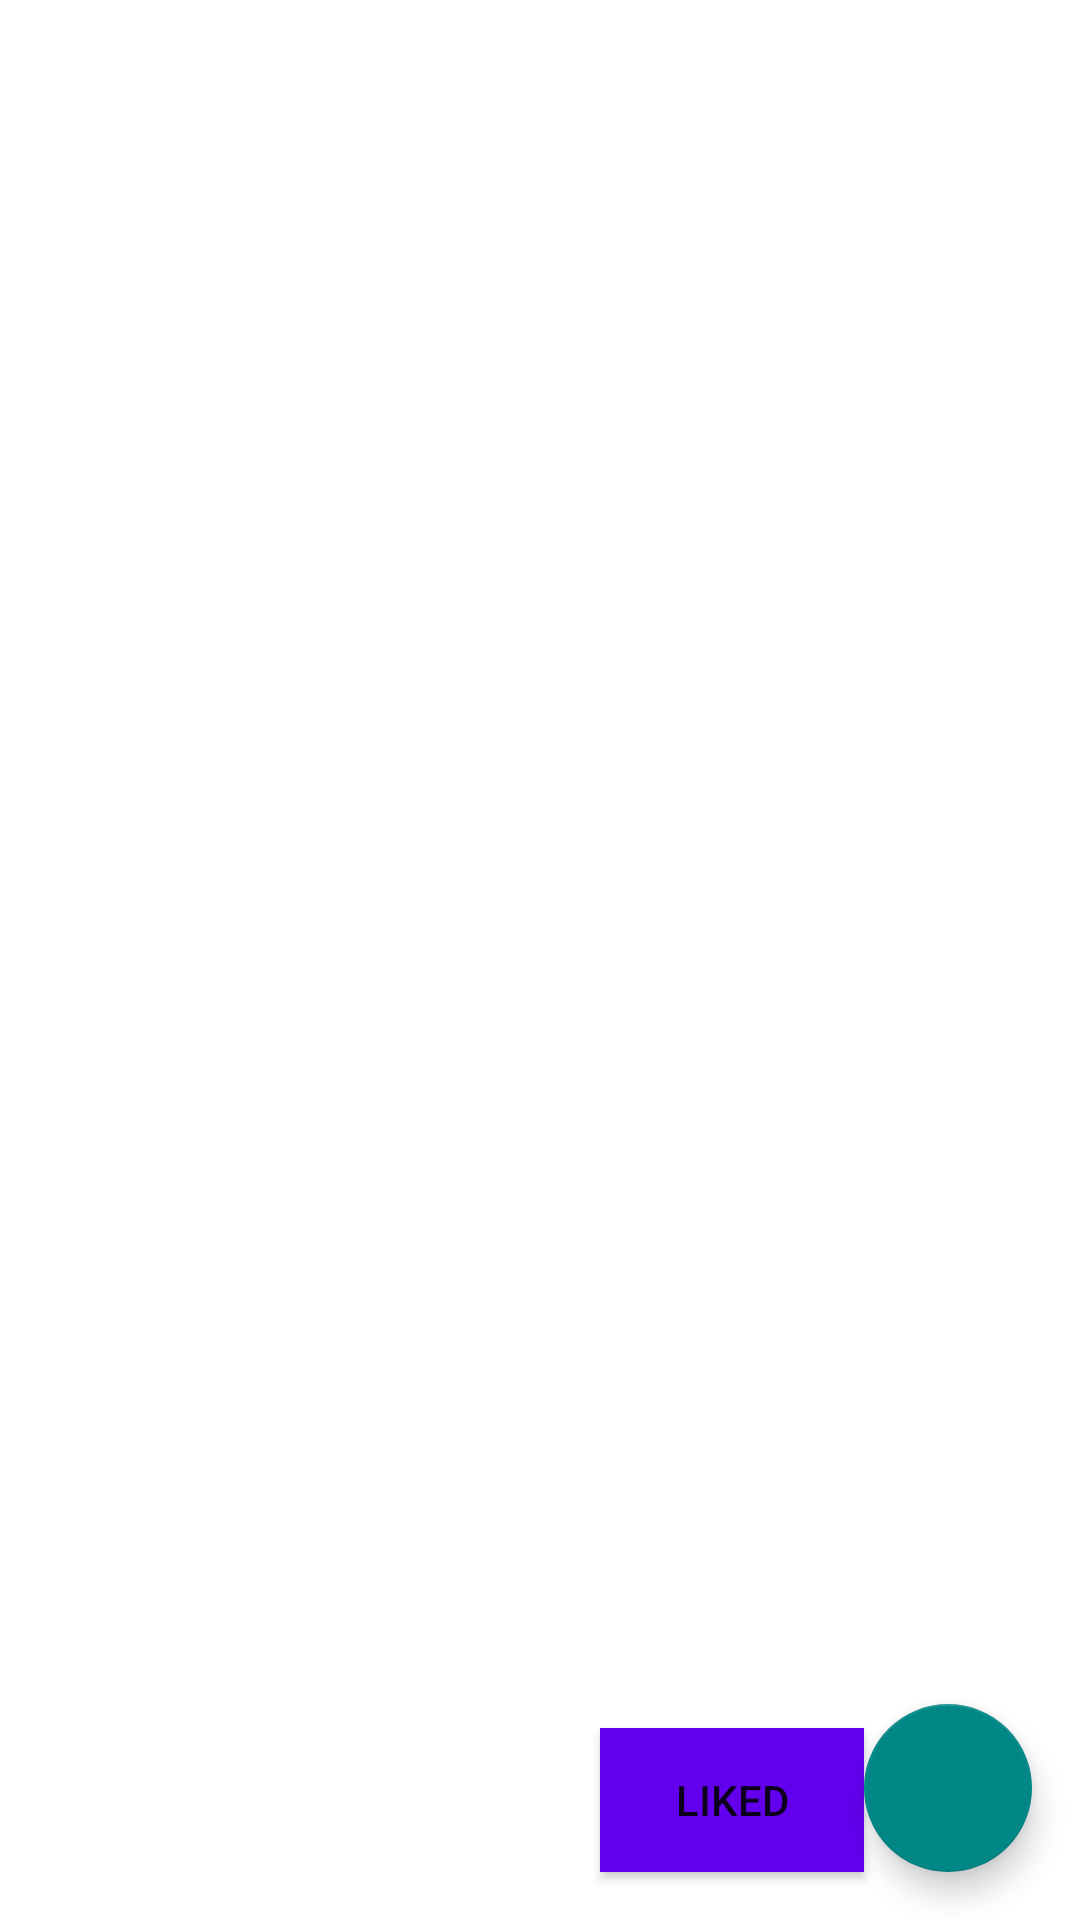

Layout XML and referenced resources for this Android screen:
<!-- AndroidManifest.xml: application theme Theme.Hogentderdezitapplicatie -->
<!-- res/layout/fragment_post_list.xml -->
<?xml version="1.0" encoding="utf-8"?>
<androidx.constraintlayout.widget.ConstraintLayout xmlns:android="http://schemas.android.com/apk/res/android"
    xmlns:app="http://schemas.android.com/apk/res-auto"
    xmlns:tools="http://schemas.android.com/tools"
    android:layout_width="match_parent"
    android:layout_height="match_parent"
    tools:context=".fragments.posts.list.PostListFragment">

    <androidx.recyclerview.widget.RecyclerView
        android:id="@+id/postRecyclerview"
        android:layout_width="410dp"
        android:layout_height="604dp"
        android:layout_marginStart="1dp"
        android:layout_marginEnd="1dp"
        app:layout_constraintBottom_toBottomOf="parent"
        app:layout_constraintEnd_toEndOf="parent"
        app:layout_constraintStart_toStartOf="parent"
        app:layout_constraintTop_toTopOf="parent"
        app:layout_constraintVertical_bias="0.982" />

    <com.google.android.material.floatingactionbutton.FloatingActionButton
        android:id="@+id/floatingActionButtonForPosts"
        android:layout_width="wrap_content"
        android:layout_height="wrap_content"
        android:layout_marginEnd="16dp"
        android:layout_marginBottom="16dp"
        android:clickable="true"
        android:focusable="true"
        android:src="@drawable/ic_add"
        android:tint="@android:color/white"
        app:layout_constraintBottom_toBottomOf="parent"
        app:layout_constraintEnd_toEndOf="parent" />

    <Button
        android:id="@+id/showLikedPostsButton"
        android:layout_width="wrap_content"
        android:layout_height="wrap_content"
        android:layout_marginBottom="16dp"
        android:background="@color/purple_500"
        android:backgroundTint="@color/purple_500"
        android:text="@string/liked"

        app:layout_constraintBottom_toBottomOf="parent"
        app:layout_constraintEnd_toEndOf="parent"
        app:layout_constraintHorizontal_bias="0.735"
        app:layout_constraintStart_toStartOf="parent" />

</androidx.constraintlayout.widget.ConstraintLayout>
<!-- resources referenced by this layout -->
<resources>
  <string name="liked">Liked</string>
  <style name="Theme.Hogentderdezitapplicatie" parent="Theme.MaterialComponents.DayNight.DarkActionBar">
          
          <item name="colorPrimary">@color/teal_200</item>
          <item name="colorPrimaryVariant">@color/purple_700</item>
          <item name="colorOnPrimary">@color/white</item>
          
          <item name="colorSecondary">@color/teal_700</item>
          <item name="colorSecondaryVariant">@color/teal_700</item>
          <item name="colorOnSecondary">@color/black</item>
          
          <item name="android:statusBarColor" tools:targetApi="l">?attr/colorPrimaryVariant</item>
          
      </style>
  <!-- not gathered from this repository: default colours our renderer supplied (Android Studio template values) -->
  <color name="purple_500">#FF6200EE</color>
  <color name="purple_700">#FF3700B3</color>
  <color name="teal_200">#FF03DAC5</color>
  <color name="teal_700">#FF018786</color>
  <color name="black">#FF000000</color>
  <color name="white">#FFFFFFFF</color>
</resources>
